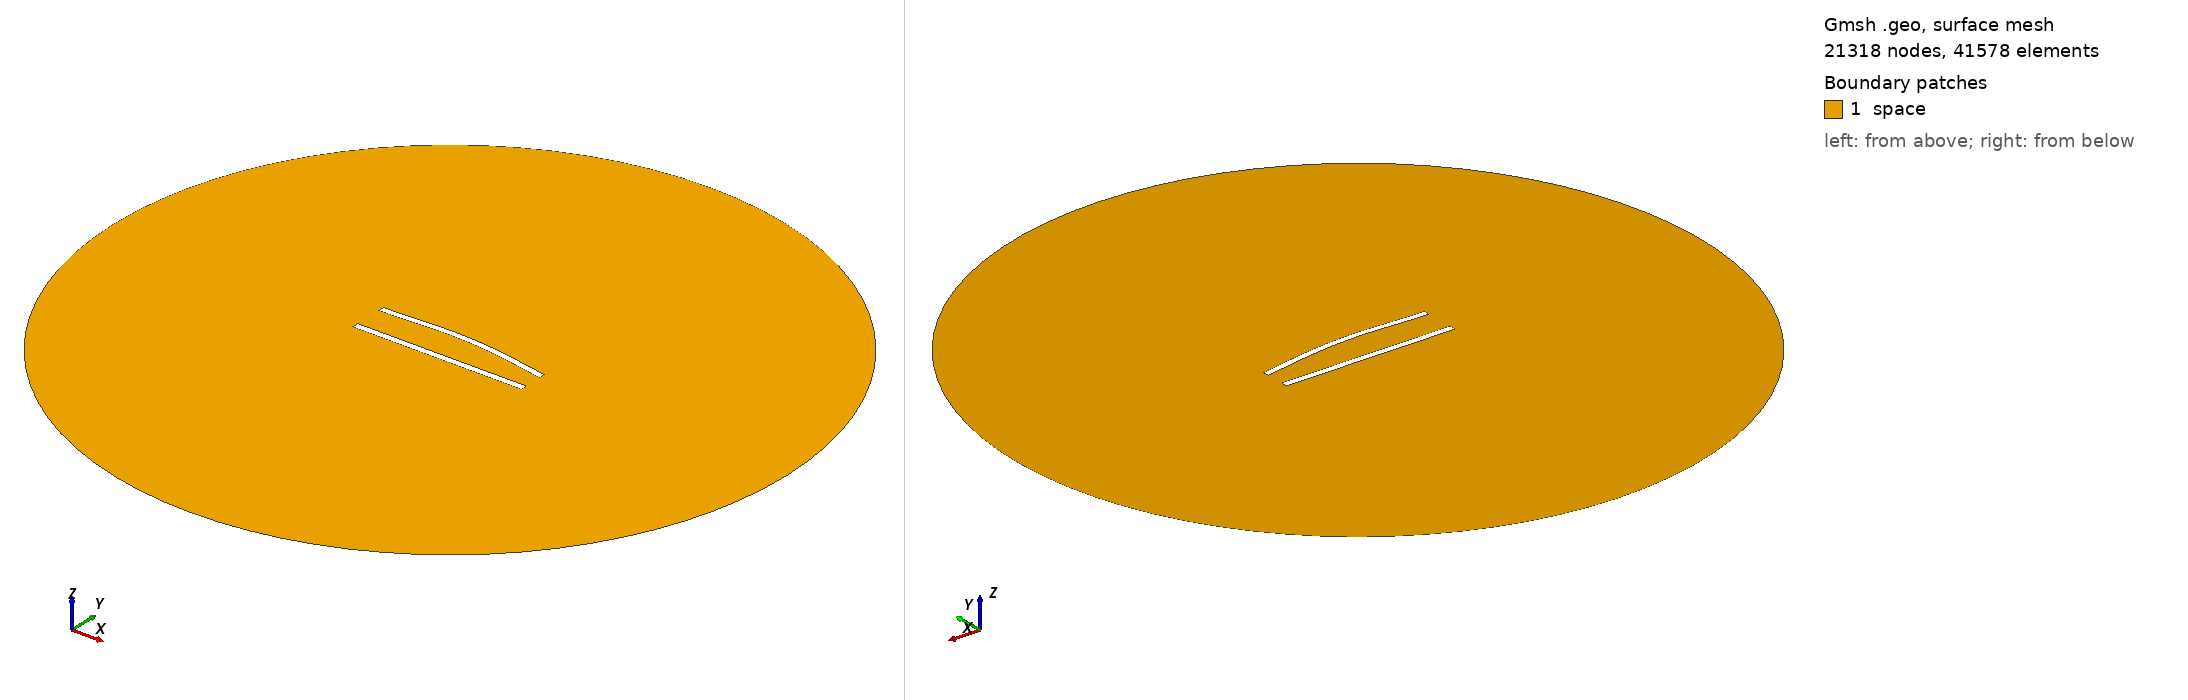

Gmsh geometry script, surface-meshed: 21318 nodes, 41578 surface elements. Boundary patches (legend numbers): 1 space. Left view from above one corner, right view from below the opposite corner. Legend entries are the model's physical surfaces. The drawing asked Gmsh for element sizes between 1% and 20% of the model's largest extent; the script's own settings can give other sizes.

=== 428.geo (drawn) ===
//---------------------------------------
// Geometry kernel
//---------------------------------------

SetFactory("OpenCASCADE");



//---------------------------------------
// Parameters of the geometry
//---------------------------------------

// Overetch of the upper plate
overetch = 0.125;

// Distance between the plates
distance = 20.0;

// Discretization over the x axis (for the deformation)
nx = 50; 

// Length of the plate
L = 100 - overetch; 

// Number of modes
n = 4; 

// 1st mode coefficient
coeff(1) = -1.5;
beta(1) = 0.596864 * 3.1415926535 / L;

// 2nd mode coefficient
coeff(2) = 1.5;
beta(2) = 1.49418 * 3.1415926535 / L;

// 3rd mode coefficient
coeff(3) = 0.0;
beta(3) = 2.50025 * 3.1415926535 / L;

// 4th mode coefficient
coeff(4) = 0.0;
beta(4) = 3.49999 * 3.1415926535 / L;



//---------------------------------------
// Upper plate (deformed rectangle)
//---------------------------------------

// Coordiantes of the upper plate
xmin = -50;
xmax = 50 - overetch;

// Height of the upper plate
yheight = 4 - 2 * overetch;

// Indexes of the points
UpperID[] = {};
LowerID[] = {};
LeftID[] = {};
RightID[] = {};

// Point index
p = 1;

// Horizontal edges
For i In {1:nx}
    x = xmin + (i-1)*(xmax - xmin)/(nx-1);

    y_bottom = distance / 2 + overetch;
    For j In {1:n}
        C = (Cosh(beta(j)*L) + Cos(beta(j)*L)) / (Sinh(beta(j)*L) + Sin(beta(j)*L));
        y_bottom  = y_bottom + coeff(j) * (Cosh(beta(j)*(x+50)) - Cos(beta(j)*(x+50)) - C * (Sinh(beta(j)*(x+50)) - Sin(beta(j)*(x+50))));
    EndFor

    y_top = y_bottom + yheight;

    Point(p) = {x, y_top, 0, 1.0};
    UpperID[i] = p;
    p = p + 1;

    Point(p) = {x, y_bottom, 0, 1.0};
    LowerID[i] = p;
    p = p + 1;
EndFor

// Create point lists
UpperPts[] = {}; LowerPts[] = {};
For i In {1:nx}
  UpperPts[] += {UpperID[i]};
  LowerPts[] += {LowerID[i]};
EndFor

// Build splines
Spline(1) = {UpperPts[]};
Spline(2) = {LowerPts[]};
Line(3) = {LowerPts[nx-1], UpperPts[nx-1]};
Line(4) = {LowerPts[0], UpperPts[0]};

// Build the plane surface
Curve Loop(1) = {2, 3, -1, -4};
Plane Surface(1) = {1};



//---------------------------------------
// Lower plate (rectangle)
//---------------------------------------

// Vertices
Point(1001) = {-50, -distance/2, 0, 1.0};
Point(1002) = { 50, -distance/2, 0, 1.0};
Point(1003) = { 50,  -distance/2 + 4, 0, 1.0};
Point(1004) = {-50,  -distance/2 + 4, 0, 1.0};

// Edges
Line(5) = {1001, 1002};
Line(6) = {1002, 1003};
Line(7) = {1003, 1004};
Line(8) = {1004, 1001};

// Plane surface
Line Loop(2) = {5, 6, 7, 8};
Plane Surface(2) = {2}; 



//---------------------------------------
// Outer (fictious) boundary
//---------------------------------------

// Points
Point(1005) = {0, 0, 0};       // Center
Point(1006) = {200, 0, 0};     // Start point
Point(1007) = {0, 200, 0};     // 90 degrees
Point(1008) = {-200, 0, 0};    // 180 degrees
Point(1009) = {0, -200, 0};    // 270 degrees

// Circle arcs (each needs start, center, end)
Circle(9) = {1006, 1005, 1007};
Circle(10) = {1007, 1005, 1008};
Circle(11) = {1008, 1005, 1009};
Circle(12) = {1009, 1005, 1006};

// Plane surface for the entire domain
Curve Loop(3) = {9, 10, 11, 12};
Surface(3) = {3};

// Subtract the plates from the whole domain to obtain the actual domain where we want to solve the equations
BooleanDifference{ Surface{3}; Delete; }{ Surface{1}; Surface{2}; Delete; }




//---------------------------------------
// Transfinite Lines/Curves
//---------------------------------------

// Set the number of points on the boundaries
r = 6;
d = 0.15;

// Plates
Transfinite Curve {1} = 50*r/4 Using Progression 1;
Transfinite Line {2} = 50*r Using Progression 1;
Transfinite Curve {3, 4} = 2*r Using Progression 1+d;
Transfinite Line {5} = 50*r/4 Using Progression 1;
Transfinite Line {7} = 50*r Using Progression 1;
Transfinite Line {6} = 2*r Using Progression 1-d;
Transfinite Line {8} = 2*r Using Progression 1+d;

// Outer boundary
Transfinite Line {9, 10, 11, 12} = 20 Using Progression 1;



//---------------------------------------
// Physical groups
//---------------------------------------                

// Physical curves (boundaries)
Physical Line("force_segment", 10) = {2};
Physical Line("upper_plate", 11) = {1, 3, 4};
Physical Line("lower_plate", 12) = {5, 6, 7, 8};
Physical Line("boundary", 20) = {9, 10, 11, 12};

// Physical Surfaces
Physical Surface("space", 30) = {3};



//---------------------------------------
// 6. Generate the Mesh
//---------------------------------------

// 2D mesh generation
Mesh 2;
